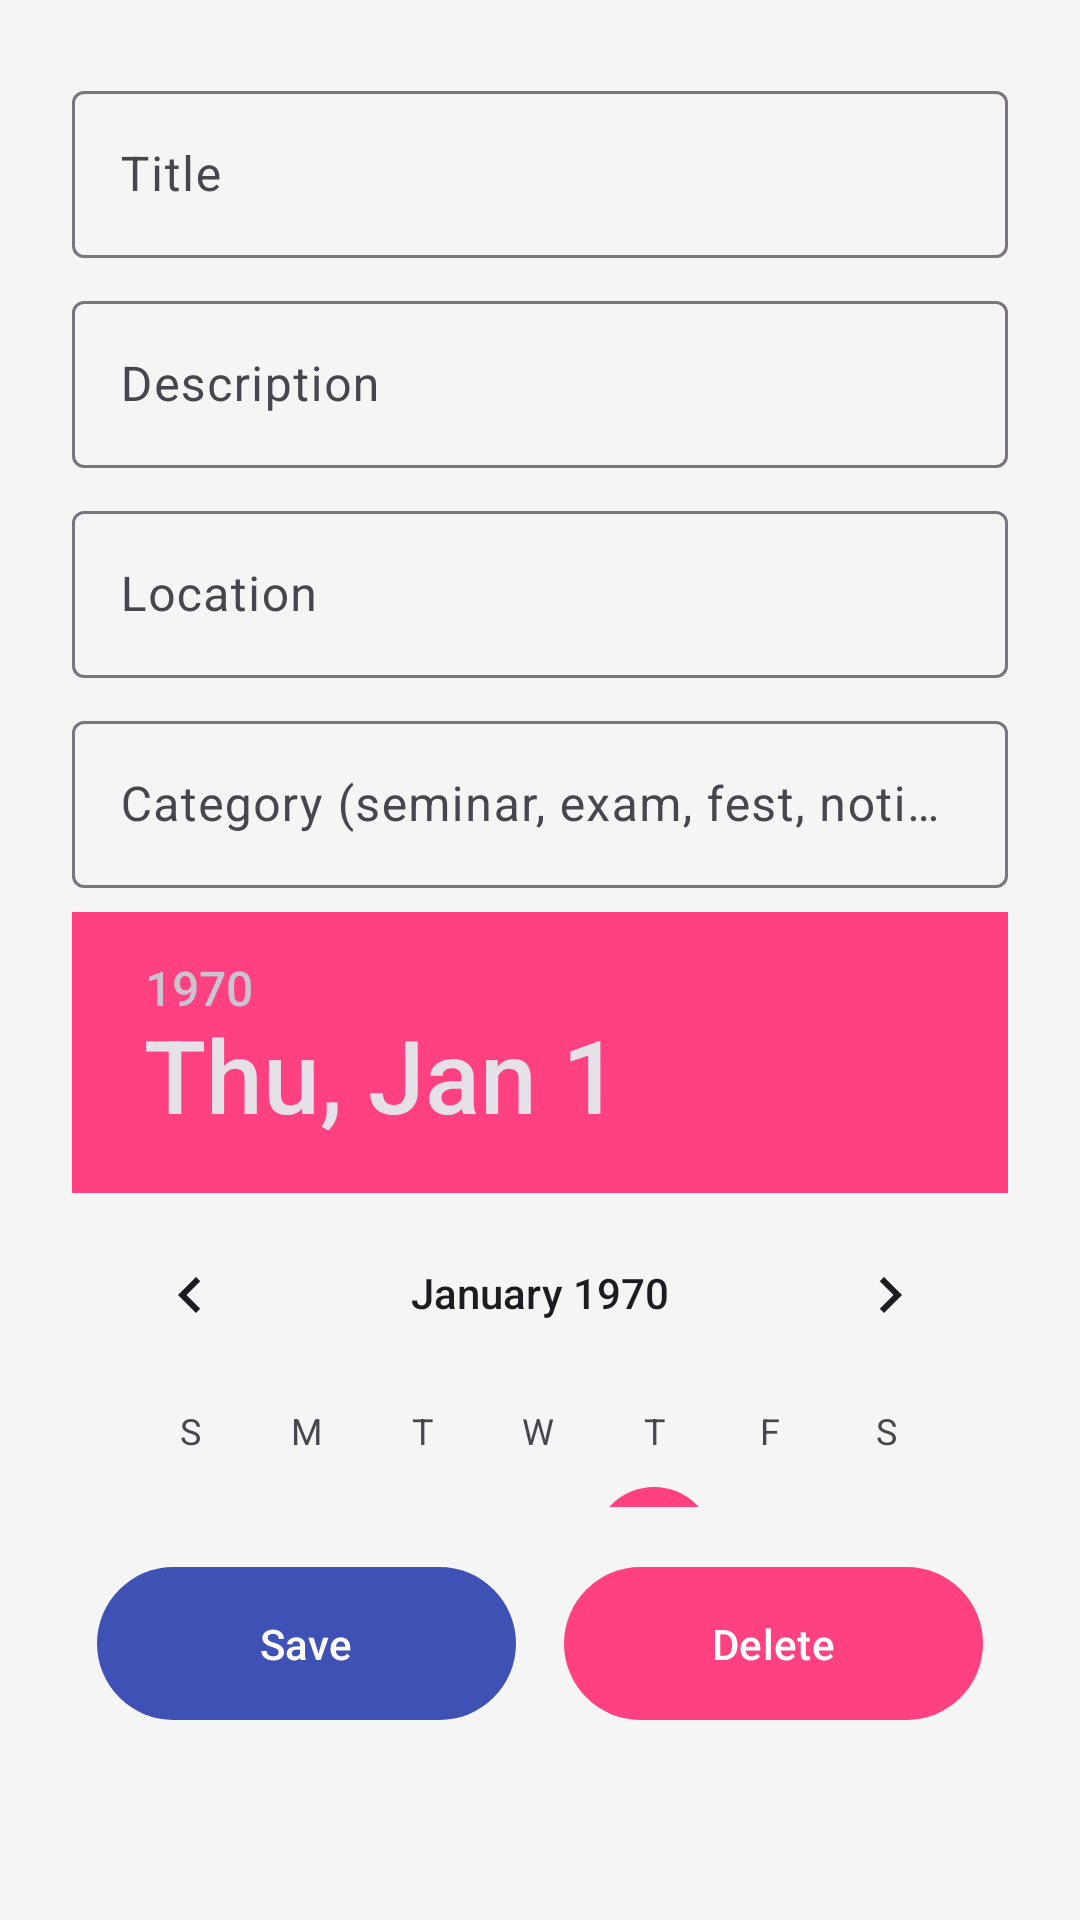

Layout XML and referenced resources for this Android screen:
<!-- AndroidManifest.xml: application theme AppTheme -->
<!-- res/layout/dialog_add_event.xml -->
<?xml version="1.0" encoding="utf-8"?>
<androidx.constraintlayout.widget.ConstraintLayout
    xmlns:android="http://schemas.android.com/apk/res/android"
    xmlns:app="http://schemas.android.com/apk/res-auto"
    android:layout_width="match_parent"
    android:layout_height="wrap_content"
    android:padding="@dimen/padding_medium"
    android:background="@color/surface">

    <androidx.core.widget.NestedScrollView
        android:id="@+id/scroll_view"
        android:layout_width="0dp"
        android:layout_height="0dp"
        app:layout_constraintTop_toTopOf="parent"
        app:layout_constraintBottom_toTopOf="@id/button_container"
        app:layout_constraintStart_toStartOf="parent"
        app:layout_constraintEnd_toEndOf="parent"
        app:layout_constraintHeight_percent="0.8">

        <androidx.constraintlayout.widget.ConstraintLayout
            android:layout_width="match_parent"
            android:layout_height="wrap_content"
            android:padding="@dimen/padding_small">

            <com.google.android.material.textfield.TextInputLayout
                android:id="@+id/title_layout"
                android:layout_width="0dp"
                android:layout_height="wrap_content"
                app:layout_constraintTop_toTopOf="parent"
                app:layout_constraintStart_toStartOf="parent"
                app:layout_constraintEnd_toEndOf="parent"
                app:hintTextAppearance="@style/TextAppearance.Caption"
                android:hint="Title">

                <com.google.android.material.textfield.TextInputEditText
                    android:id="@+id/title_edit"
                    android:layout_width="match_parent"
                    android:layout_height="wrap_content"
                    style="@style/TextAppearance.Body" />

            </com.google.android.material.textfield.TextInputLayout>

            <com.google.android.material.textfield.TextInputLayout
                android:id="@+id/desc_layout"
                android:layout_width="0dp"
                android:layout_height="wrap_content"
                app:layout_constraintTop_toBottomOf="@id/title_layout"
                app:layout_constraintStart_toStartOf="parent"
                app:layout_constraintEnd_toEndOf="parent"
                app:hintTextAppearance="@style/TextAppearance.Caption"
                android:hint="Description"
                android:layout_marginTop="@dimen/margin_small">

                <com.google.android.material.textfield.TextInputEditText
                    android:id="@+id/desc_edit"
                    android:layout_width="match_parent"
                    android:layout_height="wrap_content"
                    style="@style/TextAppearance.Body" />

            </com.google.android.material.textfield.TextInputLayout>

            <com.google.android.material.textfield.TextInputLayout
                android:id="@+id/location_layout"
                android:layout_width="0dp"
                android:layout_height="wrap_content"
                app:layout_constraintTop_toBottomOf="@id/desc_layout"
                app:layout_constraintStart_toStartOf="parent"
                app:layout_constraintEnd_toEndOf="parent"
                app:hintTextAppearance="@style/TextAppearance.Caption"
                android:hint="Location"
                android:layout_marginTop="@dimen/margin_small">

                <com.google.android.material.textfield.TextInputEditText
                    android:id="@+id/location_edit"
                    android:layout_width="match_parent"
                    android:layout_height="wrap_content"
                    style="@style/TextAppearance.Body" />

            </com.google.android.material.textfield.TextInputLayout>

            <com.google.android.material.textfield.TextInputLayout
                android:id="@+id/category_layout"
                android:layout_width="0dp"
                android:layout_height="wrap_content"
                app:layout_constraintTop_toBottomOf="@id/location_layout"
                app:layout_constraintStart_toStartOf="parent"
                app:layout_constraintEnd_toEndOf="parent"
                app:hintTextAppearance="@style/TextAppearance.Caption"
                android:hint="Category (seminar, exam, fest, notice)"
                android:layout_marginTop="@dimen/margin_small">

                <com.google.android.material.textfield.TextInputEditText
                    android:id="@+id/category_edit"
                    android:layout_width="match_parent"
                    android:layout_height="wrap_content"
                    style="@style/TextAppearance.Body" />

            </com.google.android.material.textfield.TextInputLayout>

            <DatePicker
                android:id="@+id/date_picker"
                android:layout_width="0dp"
                android:layout_height="wrap_content"
                app:layout_constraintTop_toBottomOf="@id/category_layout"
                app:layout_constraintStart_toStartOf="parent"
                app:layout_constraintEnd_toEndOf="parent"
                android:layout_marginTop="@dimen/margin_small" />

            <TimePicker
                android:id="@+id/time_picker"
                android:layout_width="0dp"
                android:layout_height="wrap_content"
                app:layout_constraintTop_toBottomOf="@id/date_picker"
                app:layout_constraintStart_toStartOf="parent"
                app:layout_constraintEnd_toEndOf="parent"
                android:layout_marginTop="@dimen/margin_small"
                android:timePickerMode="spinner" />

        </androidx.constraintlayout.widget.ConstraintLayout>
    </androidx.core.widget.NestedScrollView>

    <LinearLayout
        android:id="@+id/button_container"
        android:layout_width="0dp"
        android:layout_height="wrap_content"
        android:orientation="horizontal"
        android:gravity="center"
        app:layout_constraintTop_toBottomOf="@id/scroll_view"
        app:layout_constraintStart_toStartOf="parent"
        app:layout_constraintEnd_toEndOf="parent"
        app:layout_constraintWidth_percent="0.9"
        android:layout_marginTop="@dimen/margin_medium">

        <com.google.android.material.button.MaterialButton
            android:id="@+id/save_button"
            style="@style/ButtonStyle"
            android:layout_width="0dp"
            android:layout_height="wrap_content"
            android:layout_weight="1"
            android:text="Save"
            android:textColor="@color/background"
            app:backgroundTint="@color/primary"
            android:layout_marginEnd="@dimen/margin_small" />

        <com.google.android.material.button.MaterialButton
            android:id="@+id/delete_button"
            style="@style/ButtonStyle"
            android:layout_width="0dp"
            android:layout_height="wrap_content"
            android:layout_weight="1"
            android:text="Delete"
            android:textColor="@color/background"
            app:backgroundTint="@color/secondary"
            android:layout_marginStart="@dimen/margin_small" />

    </LinearLayout>

</androidx.constraintlayout.widget.ConstraintLayout>
<!-- resources referenced by this layout -->
<resources>
  <color name="background">#FFFFFF</color>
  <color name="primary">#3F51B5</color>
  <color name="secondary">#FF4081</color>
  <color name="surface">#F5F5F5</color>
  <dimen name="margin_medium">16dp</dimen>
  <dimen name="margin_small">8dp</dimen>
  <dimen name="padding_medium">16dp</dimen>
  <dimen name="padding_small">8dp</dimen>
  <style name="ButtonStyle" parent="Widget.Material3.Button">
          <item name="android:minHeight">@dimen/button_height</item>
          <item name="android:padding">@dimen/padding_medium</item>
      </style>
  <style name="TextAppearance.Body" parent="TextAppearance.Material3.BodyLarge">
          <item name="android:textColor">@color/text_secondary</item>
          <item name="android:textSize">@dimen/text_size_body</item>
      </style>
  <style name="TextAppearance.Caption" parent="TextAppearance.Material3.BodyMedium">
          <item name="android:textColor">@color/text_secondary</item>
          <item name="android:textSize">@dimen/text_size_caption</item>
      </style>
  <style name="AppTheme" parent="Theme.Material3.Light.NoActionBar">
          <item name="colorPrimary">@color/primary</item>
          <item name="colorPrimaryVariant">@color/primary_variant</item>
          <item name="colorSecondary">@color/secondary</item>
          <item name="android:statusBarColor">@color/primary_variant</item>
          <item name="android:windowBackground">@color/background</item>
      </style>
  <dimen name="button_height">48dp</dimen>
  <color name="text_secondary">#757575</color>
  <dimen name="text_size_body">16sp</dimen>
  <dimen name="text_size_caption">14sp</dimen>
  <color name="primary_variant">#303F9F</color>
</resources>
